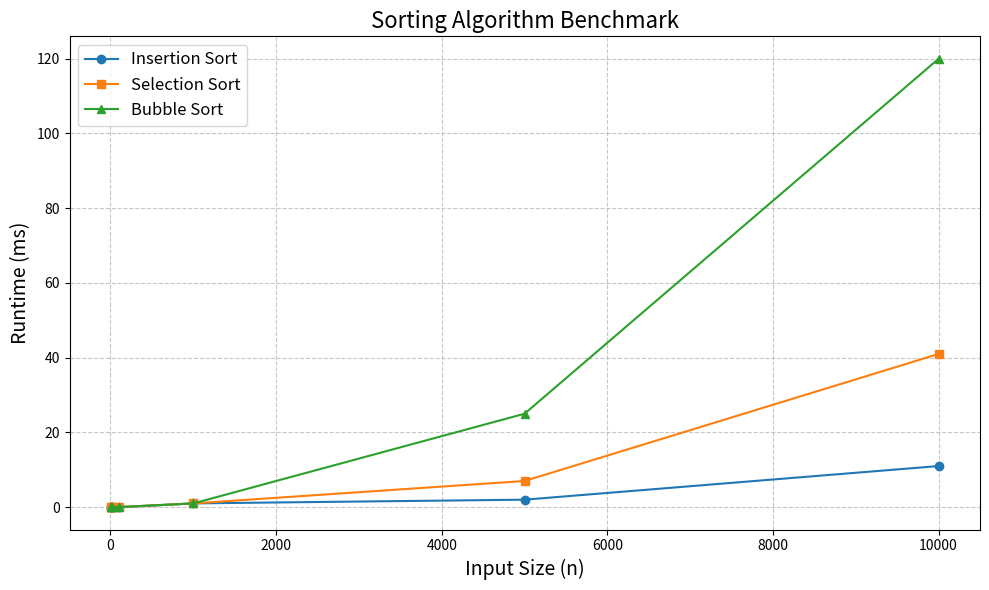

This figure's Python source:
import matplotlib.pyplot as plt

input_sizes = [5, 10, 20, 100, 1000, 5000, 10000]
insertion_sort_times = [0, 0, 0, 0, 1, 2, 11]  
selection_sort_times = [0, 0, 0, 0, 1, 7, 41]  
bubble_sort_times = [0, 0, 0, 0, 1, 25, 120]

plt.figure(figsize=(10, 6))
plt.plot(input_sizes, insertion_sort_times, marker='o', label='Insertion Sort')
plt.plot(input_sizes, selection_sort_times, marker='s', label='Selection Sort')
plt.plot(input_sizes, bubble_sort_times, marker='^', label='Bubble Sort')
plt.title('Sorting Algorithm Benchmark', fontsize=16)
plt.xlabel('Input Size (n)', fontsize=14)
plt.ylabel('Runtime (ms)', fontsize=14)
plt.grid(True, linestyle='--', alpha=0.7)
plt.legend(fontsize=12)
plt.tight_layout()
plt.show()

